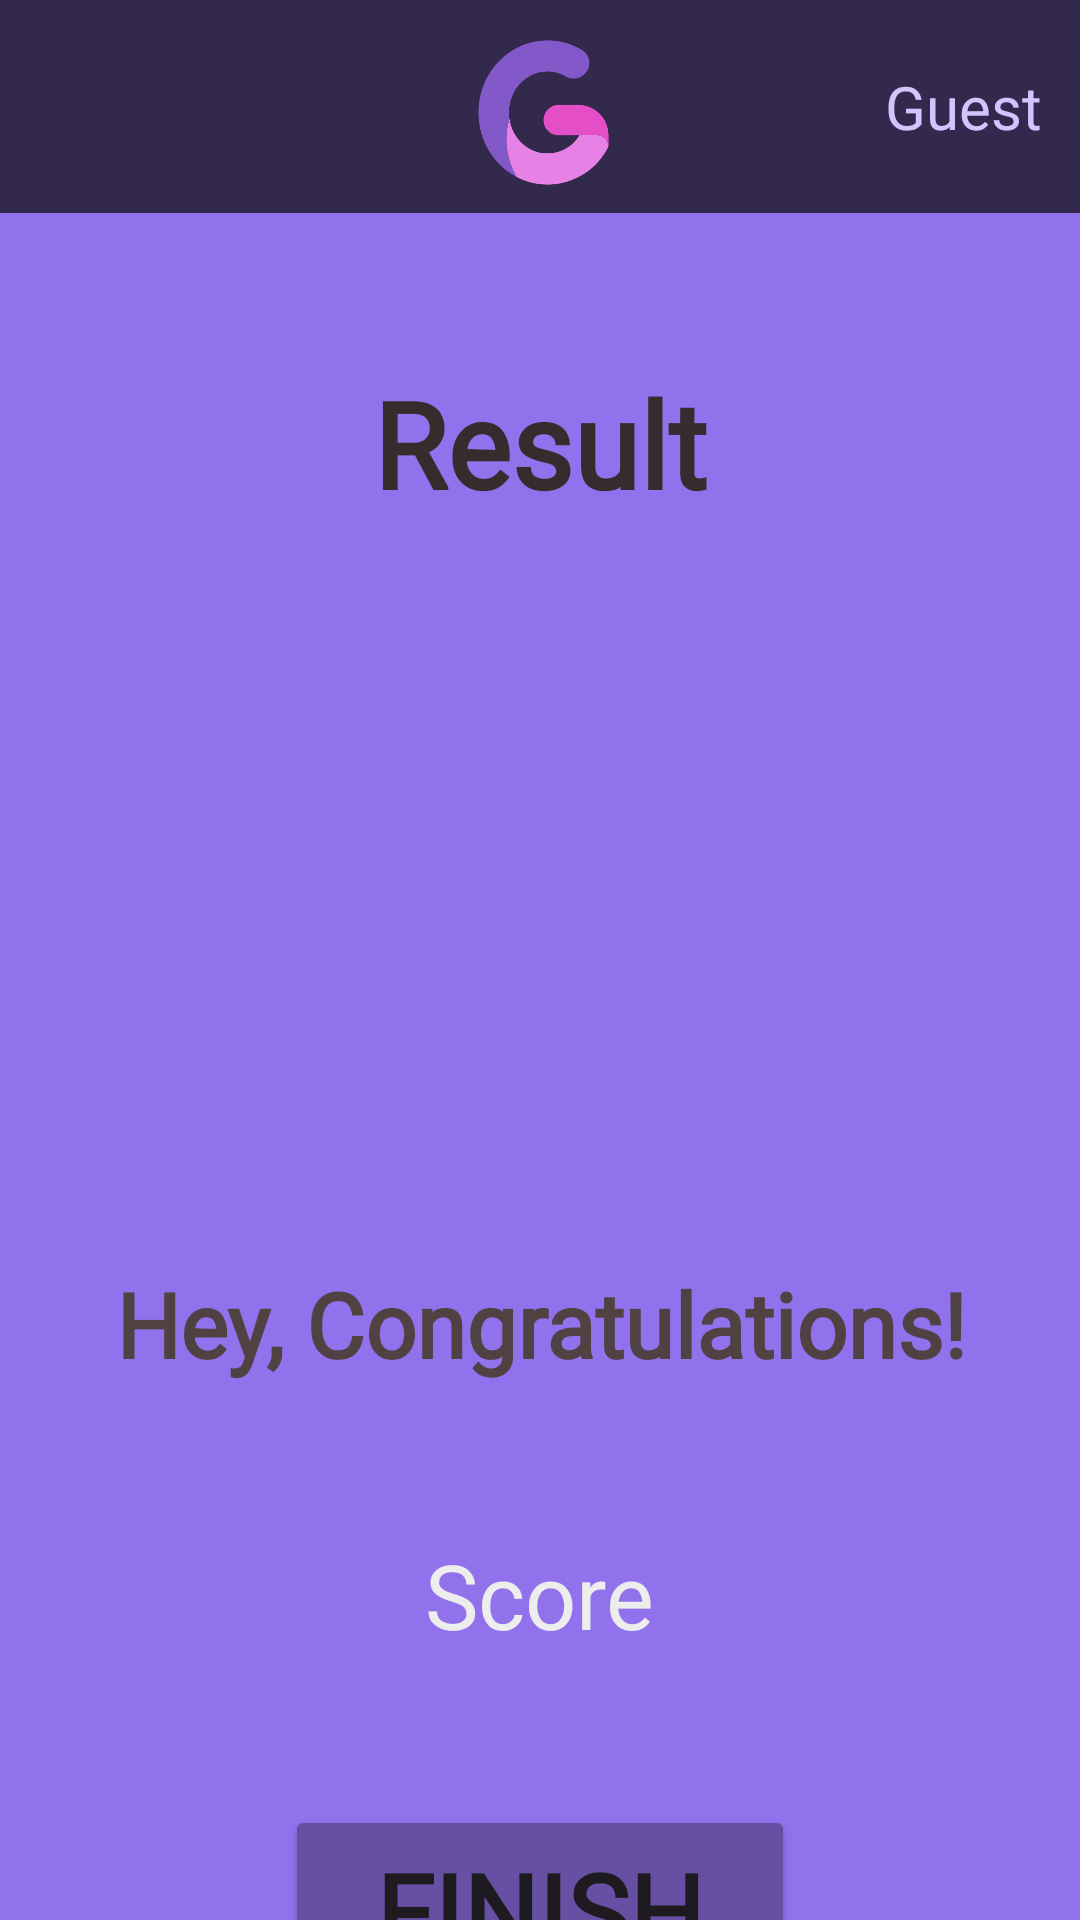

The Android layout XML behind this screen, and the referenced resources:
<!-- AndroidManifest.xml: application theme Theme.Gramativ -->
<!-- res/layout/activity_quizzes_result.xml -->
<?xml version="1.0" encoding="utf-8"?>
<androidx.constraintlayout.widget.ConstraintLayout xmlns:android="http://schemas.android.com/apk/res/android"
    xmlns:app="http://schemas.android.com/apk/res-auto"
    xmlns:tools="http://schemas.android.com/tools"
    android:layout_width="match_parent"
    android:layout_height="match_parent"
    android:background="#9172ec"
    android:orientation="vertical"
    tools:context=".QuizzesResult">

    <LinearLayout
        android:layout_width="match_parent"
        android:layout_height="match_parent"
        android:orientation="vertical"
        app:layout_constraintStart_toStartOf="parent"
        app:layout_constraintTop_toTopOf="parent">

        <androidx.constraintlayout.widget.ConstraintLayout
            android:id="@+id/ConstraintLayout"
            android:layout_width="match_parent"
            android:layout_height="wrap_content"
            android:background="#B9100F10"
            app:layout_constraintEnd_toEndOf="parent"
            app:layout_constraintStart_toStartOf="parent"
            app:layout_constraintTop_toTopOf="parent">

            <ImageView
                android:id="@+id/imgGramativLogo"
                android:layout_width="67dp"
                android:layout_height="67dp"
                android:layout_marginStart="2dp"
                android:layout_marginTop="4dp"
                app:layout_constraintEnd_toEndOf="parent"
                app:layout_constraintStart_toStartOf="parent"
                app:layout_constraintTop_toTopOf="parent"
                app:srcCompat="@drawable/logo" />

            <TextView
                android:id="@+id/txtResultUsername"
                android:layout_width="wrap_content"
                android:layout_height="wrap_content"
                android:layout_marginStart="90dp"
                android:layout_marginTop="16dp"
                android:layout_marginEnd="2dp"
                android:layout_marginBottom="16dp"
                android:fontFamily="@font/concert_one"
                android:text="Guest"
                android:textColor="#D5C3FE"
                android:textSize="20sp"
                app:layout_constraintBottom_toBottomOf="parent"
                app:layout_constraintEnd_toEndOf="parent"
                app:layout_constraintHorizontal_bias="0.951"
                app:layout_constraintStart_toStartOf="parent"
                app:layout_constraintTop_toTopOf="parent" />

        </androidx.constraintlayout.widget.ConstraintLayout>

        <androidx.constraintlayout.widget.ConstraintLayout
            android:layout_width="match_parent"
            android:layout_height="match_parent">

            <TextView
                android:id="@+id/tv_result"
                android:layout_width="wrap_content"
                android:layout_height="wrap_content"
                android:layout_marginTop="50dp"
                android:fontFamily="@font/concert_one"
                android:text="Result"
                android:textColor="#352D2D"
                android:textSize="40sp"
                android:textStyle="bold"
                app:layout_constraintEnd_toEndOf="parent"
                app:layout_constraintStart_toStartOf="parent"
                app:layout_constraintTop_toTopOf="@+id/iv_trophy" />

            <ImageView
                android:id="@+id/iv_trophy"
                android:layout_width="wrap_content"
                android:layout_height="300dp"
                android:contentDescription="image"
                android:src="@drawable/ic_trophy"
                app:layout_constraintStart_toStartOf="parent"
                app:layout_constraintTop_toTopOf="parent" />

            <TextView
                android:id="@+id/tv_congratulations"
                android:layout_width="wrap_content"
                android:layout_height="wrap_content"
                android:layout_marginTop="50dp"
                android:fontFamily="@font/concert_one"
                android:gravity="center"
                android:text="Hey, Congratulations!"
                android:textColor="#504242"
                android:textSize="30sp"
                android:textStyle="bold"
                app:layout_constraintEnd_toEndOf="parent"
                app:layout_constraintStart_toStartOf="parent"
                app:layout_constraintTop_toBottomOf="@+id/iv_trophy" />

            <TextView
                android:id="@+id/tv_score"
                android:layout_width="wrap_content"
                android:layout_height="wrap_content"
                android:layout_marginTop="50dp"
                android:fontFamily="@font/concert_one"
                android:text="Score"
                android:textColor="#EDEDED"
                android:textSize="30sp"
                app:layout_constraintEnd_toEndOf="parent"
                app:layout_constraintStart_toStartOf="parent"
                app:layout_constraintTop_toBottomOf="@+id/tv_congratulations" />

            <Button
                android:id="@+id/btn_finish"
                android:layout_width="170sp"
                android:layout_height="70sp"
                android:layout_marginTop="50dp"
                android:backgroundTint="#6750A3"
                android:fontFamily="@font/concert_one"
                android:text="FINISH"
                android:textSize="35sp"
                android:textStyle="bold"
                app:cornerRadius="20sp"
                app:layout_constraintEnd_toEndOf="parent"
                app:layout_constraintStart_toStartOf="parent"
                app:layout_constraintTop_toBottomOf="@+id/tv_score" />
        </androidx.constraintlayout.widget.ConstraintLayout>
    </LinearLayout>

</androidx.constraintlayout.widget.ConstraintLayout>
<!-- resources referenced by this layout -->
<resources>
  <!-- drawable logo: png bitmap (drawable, 13515 bytes) -->
  <style name="Theme.Gramativ" parent="Base.Theme.Gramativ" />
  <style name="Base.Theme.Gramativ" parent="Theme.Material3.DayNight.NoActionBar">
          
          
      </style>
</resources>
